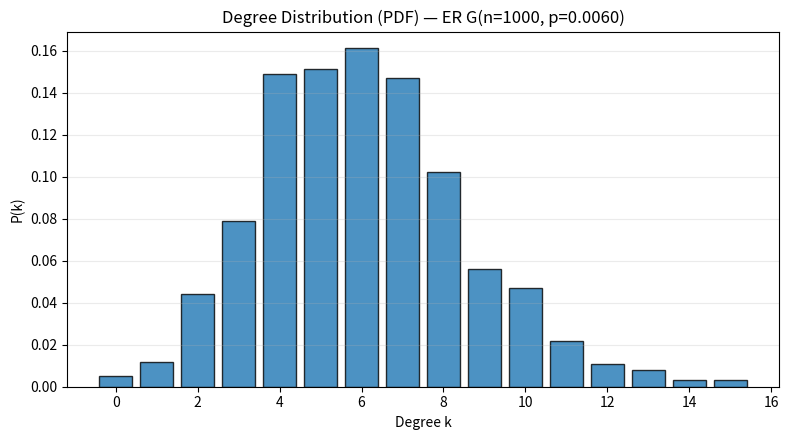
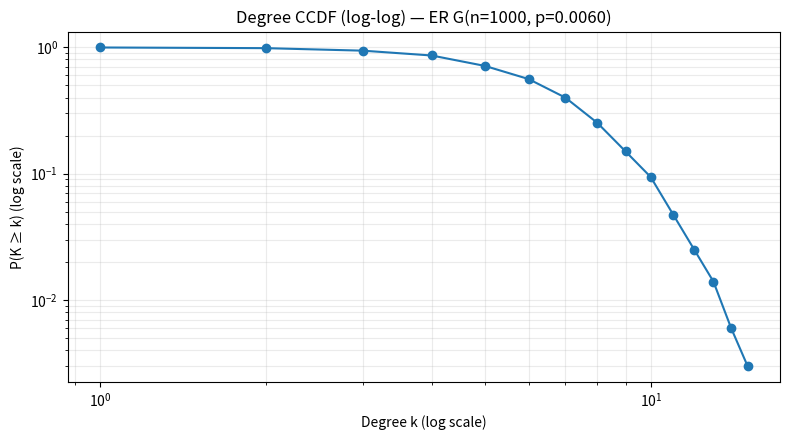

The script that saved these images, in order:
"""
Week 06 Lab — Random Graphs (Erdős–Rényi) and Degree Distribution

Place this file in:
ITEC-621-NETWORK-SCIENCE-LAB/lab06.py

Dependencies:
pip install networkx matplotlib numpy

What it does:
- Builds an ER random graph G(n, p)
- Computes degree sequence and degree PDF
- Plots PDF (linear) and CCDF on log-log axes
- Saves plots to files and prints a small summary

Author: Instructor-friendly version (for students)
"""

import collections
import sys
import matplotlib.pyplot as plt
import networkx as nx
import numpy as np

# -------------------------------
# Build ER Graph
# -------------------------------
def build_er_graph(n, p, seed=42):
    """
    Build an Erdős–Rényi random graph G(n, p).
    :param n: number of nodes
    :param p: probability for edge creation
    :param seed: random seed for reproducibility
    :return: networkx.Graph
    """
    G = nx.erdos_renyi_graph(n=n, p=p, seed=seed)
    return G

# -------------------------------
# Degree Sequence
# -------------------------------
def degree_sequence(G):
    """Return degree sequence as a numpy array."""
    return np.array([d for _, d in G.degree()])

# -------------------------------
# PDF from Degrees
# -------------------------------
def pdf_from_degrees(deg_array):
    """
    Compute PDF (probability mass function) of degrees.
    Returns sorted degree values (ks) and corresponding pdf values.
    """
    counts = collections.Counter(deg_array)
    ks = np.array(sorted(counts.keys()))
    freqs = np.array([counts[k] for k in ks], dtype=float)
    pdf = freqs / freqs.sum()
    return ks, pdf

# -------------------------------
# CCDF from PDF
# -------------------------------
def ccdf_from_pdf(pdf):
    """
    Compute CCDF P(K >= k) from pdf (ks assumed sorted ascending).
    Returns ccdf aligned with ks.
    """
    rev_cumsum = np.cumsum(pdf[::-1])[::-1]
    return rev_cumsum

# -------------------------------
# Plot PDF
# -------------------------------
def plot_pdf(ks, pdf, title='Degree Distribution (PDF)', filename='degree_pdf.png'):
    """Plot PDF on linear axes and save to file."""
    plt.figure(figsize=(8, 4.5))
    plt.bar(ks, pdf, width=0.8, align='center', edgecolor='black', alpha=0.8)
    plt.xlabel('Degree k')
    plt.ylabel('P(k)')
    plt.title(title)
    plt.grid(alpha=0.25, axis='y')
    plt.tight_layout()
    plt.savefig(filename, dpi=150)
    print(f'[INFO] Saved PDF plot to: {filename}')
    plt.show()

# -------------------------------
# Plot CCDF log-log
# -------------------------------
def plot_ccdf_loglog(ks, ccdf, title='Degree CCDF (log-log)', filename='degree_ccdf_loglog.png'):
    """
    Plot CCDF on log-log axes and save to file.
    Skip deg==0 entries to avoid log(0).
    """
    mask = (ks > 0) & (ccdf > 0)
    if mask.sum() < 2:
        print('[WARN] Not enough points for log-log CCDF plot. Skipping.')
        return
    plt.figure(figsize=(8, 4.5))
    plt.loglog(ks[mask], ccdf[mask], marker='o', linestyle='-')
    plt.xlabel('Degree k (log scale)')
    plt.ylabel('P(K ≥ k) (log scale)')
    plt.title(title)
    plt.grid(which='both', alpha=0.25)
    plt.tight_layout()
    plt.savefig(filename, dpi=150)
    print(f'[INFO] Saved CCDF (log-log) plot to: {filename}')
    plt.show()

# -------------------------------
# Summary Stats
# -------------------------------
def summary_stats(G, deg_array):
    """Print basic numeric summaries to the console."""
    n = G.number_of_nodes()
    m = G.number_of_edges()
    mean_deg = float(np.mean(deg_array)) if deg_array.size else 0.0
    median_deg = float(np.median(deg_array)) if deg_array.size else 0.0
    max_deg = int(np.max(deg_array)) if deg_array.size else 0
    print('--- Graph Summary ---')
    print(f'Nodes (n): {n}')
    print(f'Edges (m): {m}')
    print(f'Average degree: {mean_deg:.3f}')
    print(f'Median degree: {median_deg:.1f}')
    print(f'Max degree: {max_deg}')
    print('---------------------')

# -------------------------------
# Main Function
# -------------------------------
def main():
    # Parameters (students may change these)
    n = 1000           # number of nodes
    avg_degree = 6     # approximate desired average degree
    p = avg_degree / (n - 1)  # edge probability for ER G(n, p)
    seed = 42

    print('Lab 06 — ER random graphs & degree distribution')
    print(f'Building G(n={n}, p={p:.5f}) ...')

    # Build graph
    G = build_er_graph(n=n, p=p, seed=seed)

    # Compute degrees
    deg = degree_sequence(G)

    # Print summary stats
    summary_stats(G, deg)

    # Compute PDF and CCDF
    ks, pdf = pdf_from_degrees(deg)
    ccdf = ccdf_from_pdf(pdf)

    # Plot PDF (linear)
    plot_pdf(ks, pdf, title=f'Degree Distribution (PDF) — ER G(n={n}, p={p:.4f})', filename='degree_pdf.png')

    # Plot CCDF on log-log
    plot_ccdf_loglog(ks, ccdf, title=f'Degree CCDF (log-log) — ER G(n={n}, p={p:.4f})', filename='degree_ccdf_loglog.png')

    # Print small table for first few degree values
    counts = collections.Counter(deg)
    print('\nDegree Count P(k)')
    for k in ks[:12]:
        print(f'{int(k):6d} {int(counts[k]):5d} {pdf[ks.tolist().index(k)]:6.4f}')

    print('\nDone. Plots saved and displayed. Try changing n and avg_degree to experiment.')

# -------------------------------
# Run Main
# -------------------------------
if __name__ == '__main__':
    try:
        main()
    except Exception as e:
        print('Error while running lab06.py:', e)
        sys.exit(1)
